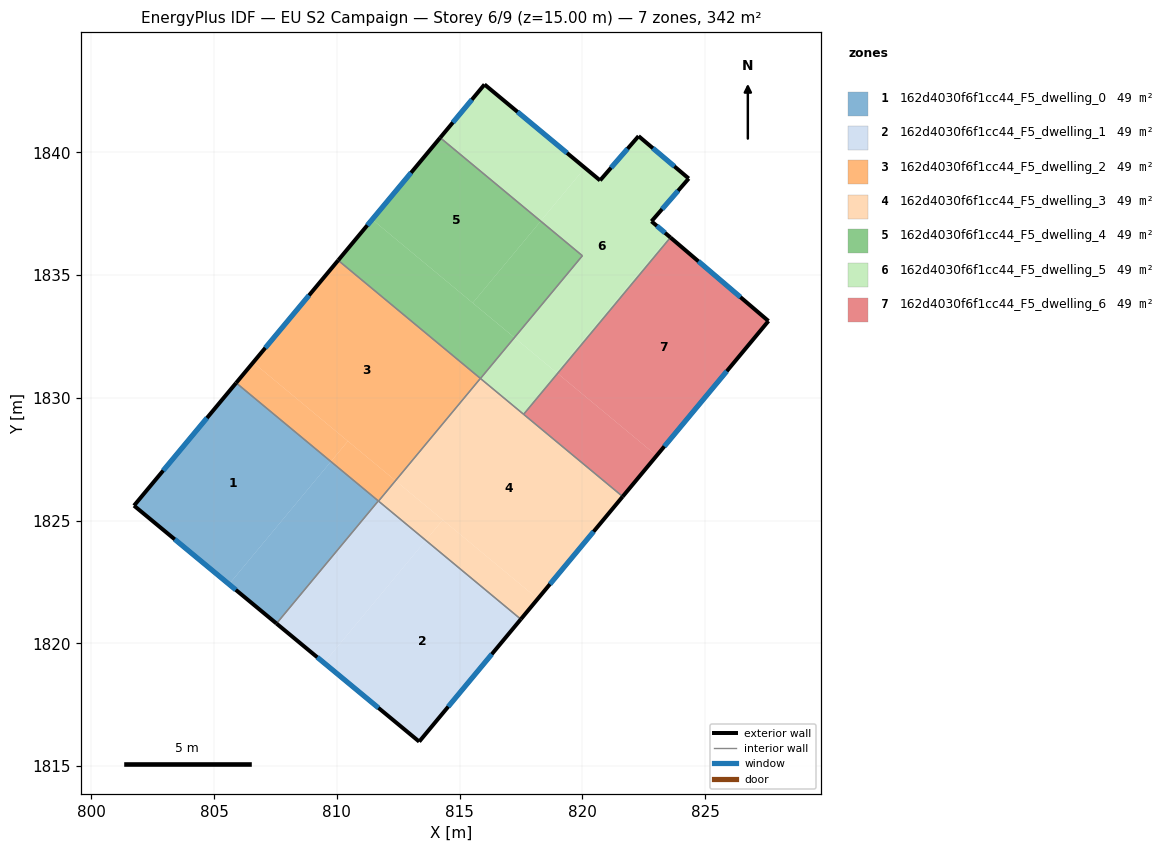
=== STOREY PLAN SPEC (per zone: floor XY polygon, exterior-wall plan segments, windows/doors) ===
zone 1: 162d4030f6f1cc44_F5_dwelling_0  (48.9 m²)
  floor: (809.76, 1827.41) (805.61, 1822.41) (801.74, 1825.61) (805.90, 1830.61)
  floor: (811.69, 1825.80) (807.54, 1820.81) (805.61, 1822.41) (809.76, 1827.41)
  exterior wall: (801.74, 1825.61) – (807.54, 1820.81)  [7.5 m]
    window: (803.40, 1824.24) – (805.88, 1822.18)  [4.2 m²]
  exterior wall: (805.90, 1830.61) – (801.74, 1825.61)  [6.5 m]
    window: (804.71, 1829.18) – (802.93, 1827.04)  [3.6 m²]
  interior walls: 2
zone 2: 162d4030f6f1cc44_F5_dwelling_1  (48.9 m²)
  floor: (817.49, 1820.99) (813.35, 1816.00) (809.48, 1819.21) (813.62, 1824.20)
  floor: (813.62, 1824.20) (809.48, 1819.21) (807.54, 1820.81) (811.69, 1825.80)
  exterior wall: (807.54, 1820.81) – (813.35, 1816.00)  [7.5 m]
    window: (809.20, 1819.44) – (811.69, 1817.37)  [4.2 m²]
  exterior wall: (813.35, 1816.00) – (817.49, 1820.99)  [6.5 m]
    window: (814.54, 1817.42) – (816.31, 1819.56)  [3.6 m²]
  interior walls: 3
zone 3: 162d4030f6f1cc44_F5_dwelling_2  (48.9 m²)
  floor: (815.85, 1830.79) (812.39, 1826.63) (806.59, 1831.44) (810.05, 1835.60)
  floor: (810.45, 1828.24) (809.76, 1827.41) (805.90, 1830.61) (806.59, 1831.44)
  floor: (812.39, 1826.63) (811.70, 1825.80) (809.76, 1827.41) (810.45, 1828.24)
  exterior wall: (810.05, 1835.60) – (805.90, 1830.61)  [6.5 m]
    window: (808.87, 1834.18) – (807.09, 1832.04)  [3.6 m²]
  interior walls: 4
zone 4: 162d4030f6f1cc44_F5_dwelling_3  (48.9 m²)
  floor: (821.64, 1825.98) (818.18, 1821.82) (812.39, 1826.63) (815.85, 1830.79)
  floor: (818.18, 1821.82) (817.49, 1820.99) (813.62, 1824.20) (814.31, 1825.03)
  floor: (814.31, 1825.03) (813.62, 1824.20) (811.70, 1825.80) (812.39, 1826.63)
  exterior wall: (817.49, 1820.99) – (821.64, 1825.98)  [6.5 m]
    window: (818.68, 1822.41) – (820.46, 1824.55)  [3.6 m²]
  interior walls: 4
zone 5: 162d4030f6f1cc44_F5_dwelling_4  (48.9 m²)
  floor: (818.30, 1837.20) (815.53, 1833.87) (811.44, 1837.27) (814.21, 1840.60)
  floor: (820.00, 1835.79) (817.23, 1832.46) (815.53, 1833.87) (818.30, 1837.20)
  floor: (817.23, 1832.46) (815.85, 1830.79) (810.05, 1835.60) (811.44, 1837.27)
  exterior wall: (814.21, 1840.60) – (810.05, 1835.60)  [6.5 m]
    window: (813.02, 1839.17) – (811.24, 1837.03)  [3.6 m²]
  interior walls: 3
zone 6: 162d4030f6f1cc44_F5_dwelling_5  (48.9 m²)
  floor: (824.33, 1838.94) (822.82, 1837.19) (823.54, 1836.58) (818.94, 1831.04) (817.23, 1832.46) (820.00, 1835.79) (818.30, 1837.20) (820.10, 1839.37) (820.72, 1838.86) (822.29, 1840.66)
  floor: (823.59, 1836.54) (818.99, 1831.00) (818.94, 1831.04) (823.54, 1836.58)
  floor: (820.10, 1839.37) (818.30, 1837.20) (814.21, 1840.60) (816.02, 1842.77)
  floor: (818.99, 1831.00) (817.61, 1829.33) (815.85, 1830.79) (817.23, 1832.46)
  exterior wall: (816.02, 1842.77) – (814.21, 1840.60)  [2.8 m]
    window: (815.50, 1842.15) – (814.73, 1841.22)  [1.6 m²]
  exterior wall: (820.72, 1838.86) – (816.02, 1842.77)  [6.1 m]
    window: (819.38, 1839.98) – (817.36, 1841.65)  [3.4 m²]
  exterior wall: (822.29, 1840.66) – (820.72, 1838.86)  [2.4 m]
    window: (821.84, 1840.15) – (821.17, 1839.37)  [1.3 m²]
  exterior wall: (824.33, 1838.94) – (822.29, 1840.66)  [2.7 m]
    window: (823.75, 1839.43) – (822.87, 1840.17)  [1.5 m²]
  exterior wall: (822.82, 1837.19) – (824.33, 1838.94)  [2.3 m]
    window: (823.25, 1837.69) – (823.90, 1838.44)  [1.3 m²]
  exterior wall: (823.59, 1836.54) – (822.82, 1837.19)  [1.0 m]
    window: (823.37, 1836.72) – (823.04, 1837.00)  [0.6 m²]
  interior walls: 4
zone 7: 162d4030f6f1cc44_F5_dwelling_6  (48.9 m²)
  floor: (827.58, 1833.13) (823.03, 1827.65) (818.99, 1831.00) (823.59, 1836.54)
  floor: (823.03, 1827.65) (821.64, 1825.98) (817.61, 1829.33) (818.99, 1831.00)
  exterior wall: (827.58, 1833.13) – (823.59, 1836.54)  [5.2 m]
    window: (826.44, 1834.10) – (824.73, 1835.56)  [2.9 m²]
  exterior wall: (821.64, 1825.98) – (827.58, 1833.13)  [9.3 m]
    window: (823.34, 1828.02) – (825.88, 1831.09)  [5.1 m²]
  interior walls: 2

=== DERIVED (storey summary) ===
Building: EU S2 Campaign
Storey: 6 of 9  (floor level z = 15.00 m)
Storey gross floor area: 342.5 m²
Zones on this storey: 7
  - 162d4030f6f1cc44_F5_dwelling_0: floor 48.9 m²; exterior wall 14.0 m (42.1 m²); 2 window(s) 7.7 m²; WWR 18.4%
  - 162d4030f6f1cc44_F5_dwelling_1: floor 48.9 m²; exterior wall 14.0 m (42.1 m²); 2 window(s) 7.7 m²; WWR 18.4%
  - 162d4030f6f1cc44_F5_dwelling_2: floor 48.9 m²; exterior wall 6.5 m (19.5 m²); 1 window(s) 3.6 m²; WWR 18.4%
  - 162d4030f6f1cc44_F5_dwelling_3: floor 48.9 m²; exterior wall 6.5 m (19.5 m²); 1 window(s) 3.6 m²; WWR 18.4%
  - 162d4030f6f1cc44_F5_dwelling_4: floor 48.9 m²; exterior wall 6.5 m (19.5 m²); 1 window(s) 3.6 m²; WWR 18.4%
  - 162d4030f6f1cc44_F5_dwelling_5: floor 48.9 m²; exterior wall 17.3 m (52.0 m²); 6 window(s) 9.5 m²; WWR 18.4%
  - 162d4030f6f1cc44_F5_dwelling_6: floor 48.9 m²; exterior wall 14.5 m (43.6 m²); 2 window(s) 8.0 m²; WWR 18.4%
Zone adjacency (shared interzone walls):
  - 162d4030f6f1cc44_F5_dwelling_0 ↔ 162d4030f6f1cc44_F5_dwelling_1
  - 162d4030f6f1cc44_F5_dwelling_0 ↔ 162d4030f6f1cc44_F5_dwelling_2
  - 162d4030f6f1cc44_F5_dwelling_1 ↔ 162d4030f6f1cc44_F5_dwelling_2
  - 162d4030f6f1cc44_F5_dwelling_1 ↔ 162d4030f6f1cc44_F5_dwelling_3
  - 162d4030f6f1cc44_F5_dwelling_2 ↔ 162d4030f6f1cc44_F5_dwelling_3
  - 162d4030f6f1cc44_F5_dwelling_2 ↔ 162d4030f6f1cc44_F5_dwelling_4
  - 162d4030f6f1cc44_F5_dwelling_3 ↔ 162d4030f6f1cc44_F5_dwelling_5
  - 162d4030f6f1cc44_F5_dwelling_3 ↔ 162d4030f6f1cc44_F5_dwelling_6
  - 162d4030f6f1cc44_F5_dwelling_4 ↔ 162d4030f6f1cc44_F5_dwelling_5
  - 162d4030f6f1cc44_F5_dwelling_5 ↔ 162d4030f6f1cc44_F5_dwelling_6